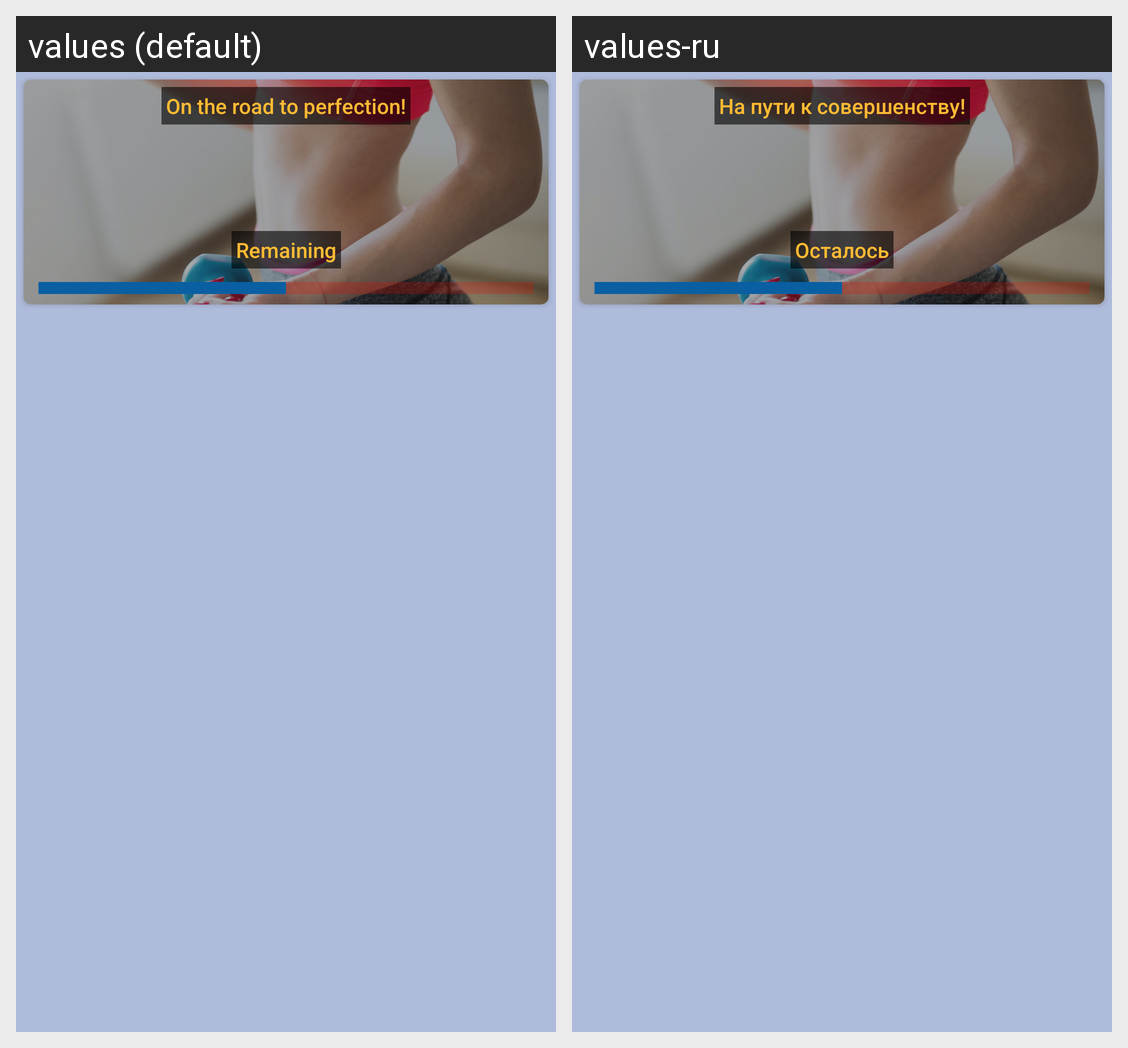

For this localized Android screen grid, give each drawn string resource with its value in every locale shown.
Android screen res/layout/fragment_days.xml rendered under 2 locales, left to right: values (default), values-ru. Device: Nexus 5 (rendered at 1080×1920; each locale shown at half size, 540×960, under a caption strip naming it); theme Theme.MyFitness.
Strings drawn on this screen, with the default value and each locale's value (text and hints the layout hard-codes, and strings that could not be matched under every locale, appear in the picture but are not listed):

slogan
  values: On the road to perfection!
  values-ru: На пути к совершенству!

remaining
  values: Remaining
  values-ru: Осталось
